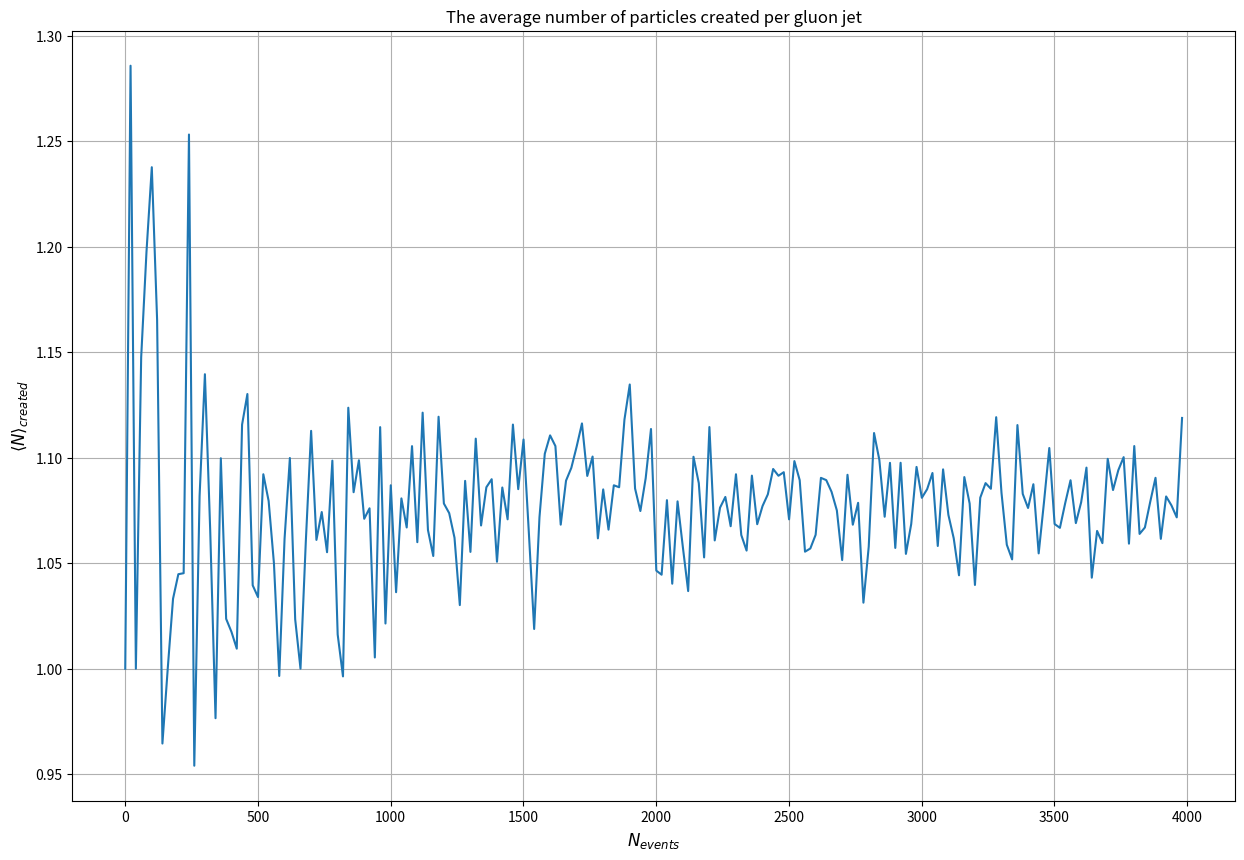

Reproduce this figure in Python.
#!/usr/bin/env python3
# an oversimplified (QED-like) parton shower
# for Zuoz lectures (2016) by Gavin P. Salam
from math import exp, log, pi, sqrt
from random import random

import matplotlib.pyplot as plt
import numpy as np

ptHigh = 100.0
ptCut = 1.0
alphas = 0.12
CA = 3
CF = 4 / 3

num_events = np.arange(1, 4000, 20)


def main():
    # list of averages per event
    averages = []

    for events in num_events:
        # total number of emissions during the event
        total_emissions = 0

        for iev in range(0, events):
            emissions_in_event = event()
            total_emissions += emissions_in_event

        # calculate the average created number of particles
        average = total_emissions / events

        # append the averages to the list
        averages.append(average)

    # from the plot we see that the
    fig, ax = plt.subplots(1, 1, figsize=(15, 10))

    # Plot
    ax.plot(num_events, averages)

    # Make plot nicer
    ax.grid(True)
    ax.set_xlabel(r"$N_{events}$", fontsize=12)
    ax.set_ylabel(r"$\left< N \right>_{created} $", fontsize=12)
    ax.set_title("The average number of particles created per gluon jet")

    plt.show()

    # Print the average number of created particles by averaging from the converged regime ~400 events
    average_jets = np.mean(averages[int(400 / 50) :])
    print(f"Average jets per event: {average_jets:.2f}")


def event():
    # counter to count the gluon jets
    count = 0
    # start with maximum possible value of Sudakov
    sudakov = 1
    while True:
        # scale it by a random number
        sudakov *= random()
        # deduce the corresponding pt
        pt = ptFromSudakov(sudakov)
        # if pt falls below the cutoff, event is finished
        if pt < ptCut:
            break
        # increment counter if pt greater than cutoff.
        count += 1
    return count


def ptFromSudakov(sudakovValue):
    """Returns the pt value that solves the relation
    Sudakov = sudakovValue (for 0 < sudakovValue < 1)
    """
    norm = CF / pi  # CF = 4/3
    # r = Sudakov = exp(-alphas * norm * L^2)
    # --> log(r) = -alphas * norm * L^2
    # --> L^2 = log(r)/(-alphas*norm)
    L2 = log(sudakovValue) / (-alphas * norm)
    pt = ptHigh * exp(-sqrt(L2))
    return pt


main()
